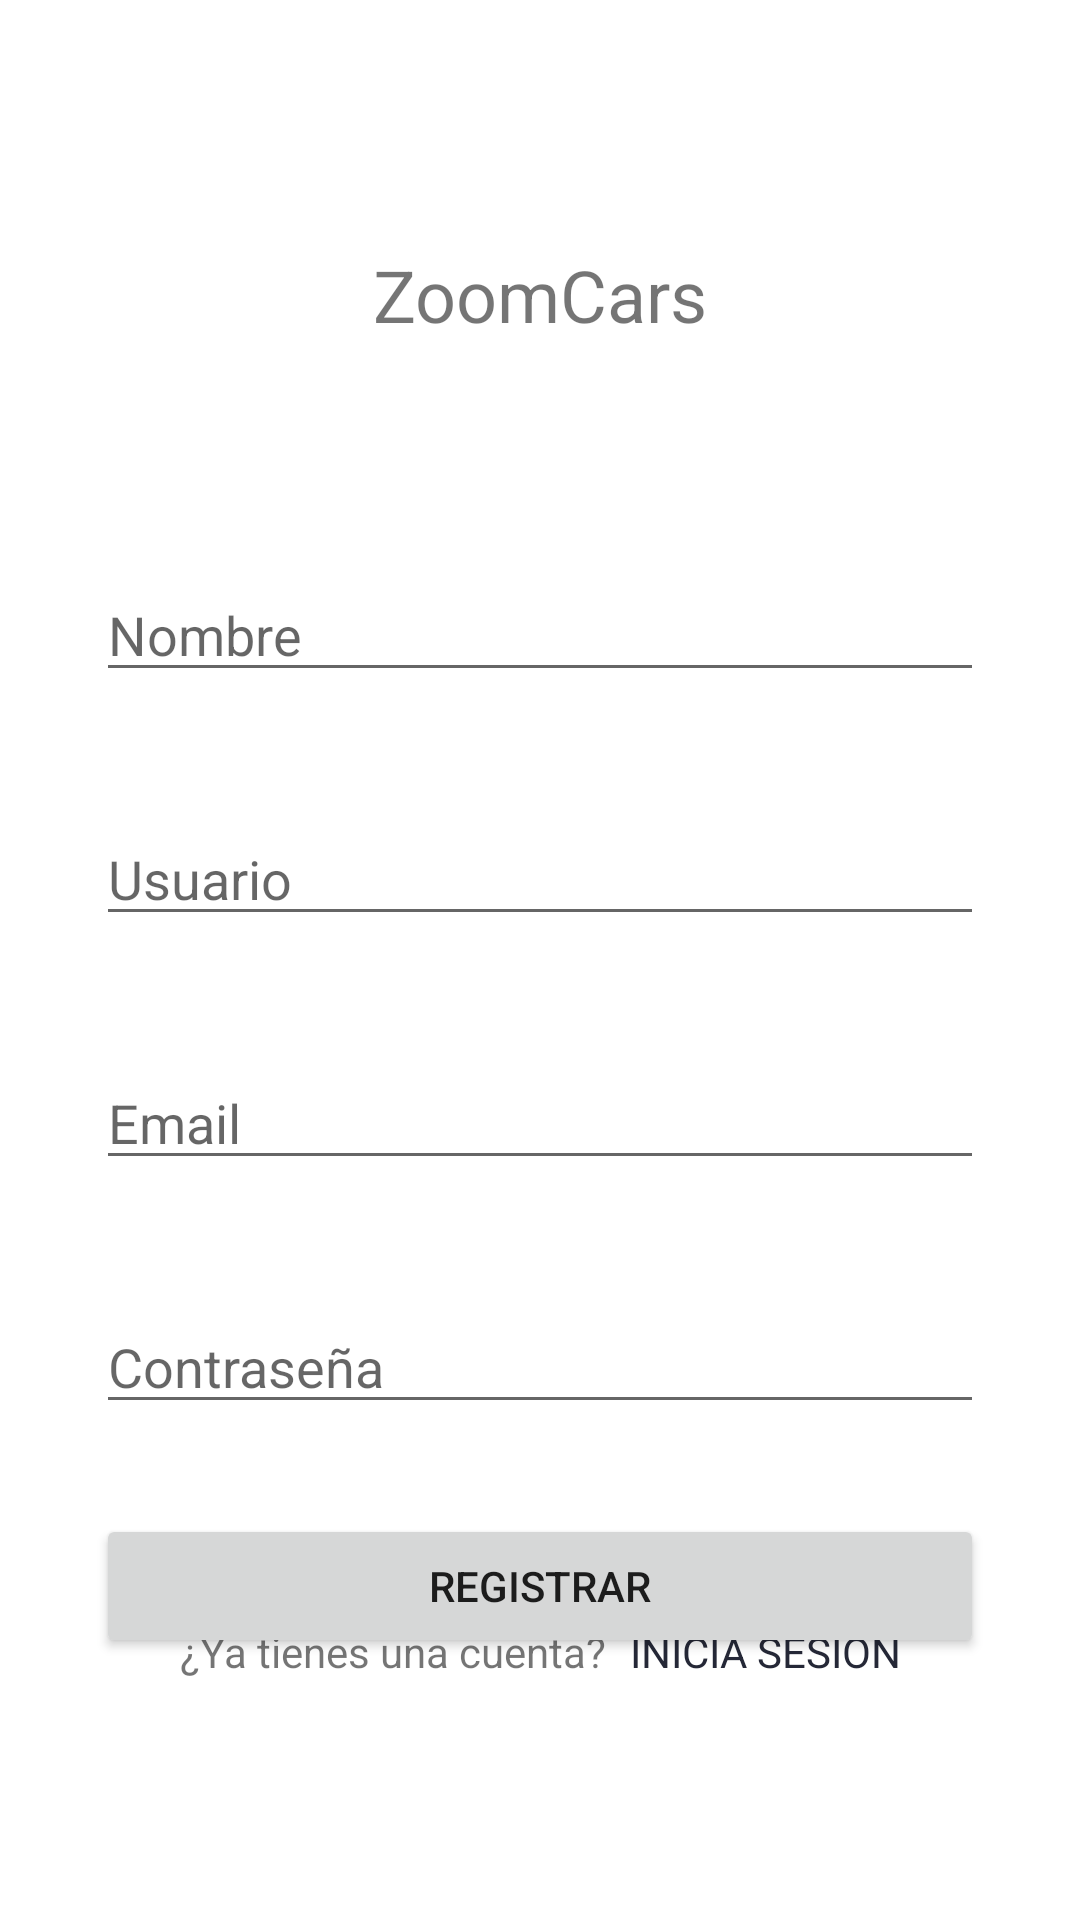

Reconstruct the res/layout file that produces this screen, plus the resources it refers to.
<!-- AndroidManifest.xml: application theme Theme.ZoomCars -->
<!-- res/layout/activity_register.xml -->
<?xml version="1.0" encoding="utf-8"?>
<androidx.constraintlayout.widget.ConstraintLayout xmlns:android="http://schemas.android.com/apk/res/android"
    xmlns:app="http://schemas.android.com/apk/res-auto"
    xmlns:tools="http://schemas.android.com/tools"
    android:layout_width="match_parent"
    android:layout_height="match_parent"
    android:padding="@dimen/app_padding"
    tools:context=".RegisterActivity">

    <TextView
        android:id="@+id/tvLogoR"
        android:layout_width="match_parent"
        android:layout_height="wrap_content"
        android:text="@string/app_name"
        android:gravity="center"
        android:textSize="@dimen/app_name"
        android:layout_marginTop="@dimen/app_logo"
        app:layout_constraintTop_toTopOf="parent"/>

    <EditText
        android:id="@+id/etNombreR"
        android:layout_width="match_parent"
        android:layout_height="wrap_content"
        android:hint="Nombre"
        android:layout_marginTop="@dimen/register_activity"
        app:layout_constraintTop_toBottomOf="@id/tvLogoR"
        android:gravity="left" />

    <EditText
        android:id="@+id/etUsuarioR"
        android:layout_width="match_parent"
        android:layout_height="wrap_content"
        android:hint="Usuario"
        android:layout_marginTop="40dp"
        app:layout_constraintTop_toBottomOf="@id/etNombreR"
        android:gravity="left" />

    <EditText
        android:id="@+id/etEmailR"
        android:layout_width="match_parent"
        android:layout_height="wrap_content"
        android:hint="Email"
        android:layout_marginTop="40dp"
        app:layout_constraintTop_toBottomOf="@id/etUsuarioR"
        android:gravity="left" />

    <EditText
        android:id="@+id/etContraseñaR"
        android:layout_width="match_parent"
        android:layout_height="wrap_content"
        android:hint="Contraseña"
        android:layout_marginTop="40dp"
        app:layout_constraintTop_toBottomOf="@id/etEmailR"
        android:gravity="left" />

    <Button
        android:id="@+id/btnRegistrarR"
        android:layout_width="match_parent"
        android:layout_height="wrap_content"
        android:text="@string/btn_Registrar"
        app:layout_constraintTop_toBottomOf="@id/etContraseñaR"
        android:layout_marginTop="30dp" />

    
    <LinearLayout
        android:id="@+id/signUp"
        android:layout_width="wrap_content"
        android:layout_height="wrap_content"
        android:layout_marginBottom="48dp"
        android:orientation="horizontal"
        app:layout_constraintBottom_toBottomOf="parent"
        app:layout_constraintEnd_toEndOf="parent"
        app:layout_constraintStart_toStartOf="parent">

        <TextView
            android:layout_width="match_parent"
            android:layout_height="wrap_content"
            android:gravity="center"
            android:text="¿Ya tienes una cuenta?" />

        <TextView
            android:layout_width="match_parent"
            android:layout_height="wrap_content"
            android:layout_marginLeft="8dp"
            android:gravity="center"
            android:text="INICIA SESIÓN"
            android:textColor="#252837" />
    </LinearLayout>

</androidx.constraintlayout.widget.ConstraintLayout>
<!-- resources referenced by this layout -->
<resources>
  <dimen name="app_logo">50dp</dimen>
  <dimen name="app_name">24sp</dimen>
  <dimen name="app_padding">32dp</dimen>
  <dimen name="register_activity">75dp</dimen>
  <string name="app_name">ZoomCars</string>
  <string name="btn_Registrar">Registrar</string>
  <style name="Theme.ZoomCars" parent="Theme.MaterialComponents.DayNight.DarkActionBar">
          
          <item name="colorPrimary">@color/purple_500</item>
          <item name="colorPrimaryVariant">@color/purple_700</item>
          <item name="colorOnPrimary">@color/white</item>
          
          <item name="colorSecondary">@color/teal_200</item>
          <item name="colorSecondaryVariant">@color/teal_700</item>
          <item name="colorOnSecondary">@color/black</item>
          
          <item name="android:statusBarColor" tools:targetApi="l">?attr/colorPrimaryVariant</item>
          
  
          
  
      </style>
  <!-- not gathered from this repository: default colours our renderer supplied (Android Studio template values) -->
  <color name="purple_500">#FF6200EE</color>
  <color name="purple_700">#FF3700B3</color>
  <color name="teal_200">#FF03DAC5</color>
  <color name="teal_700">#FF018786</color>
  <color name="black">#FF000000</color>
  <color name="white">#FFFFFFFF</color>
</resources>
